Run: headless pygame with SDL's dummy video driver; simulated clock (each Clock.tick advances the game by its frame time, no real sleeping); random seed 0; keys injected as events and as key.get_pressed() state; mouse plan: one left click at the window centre at the start of phase 2, then a move to the lower-right quarter at the start of phase 3.
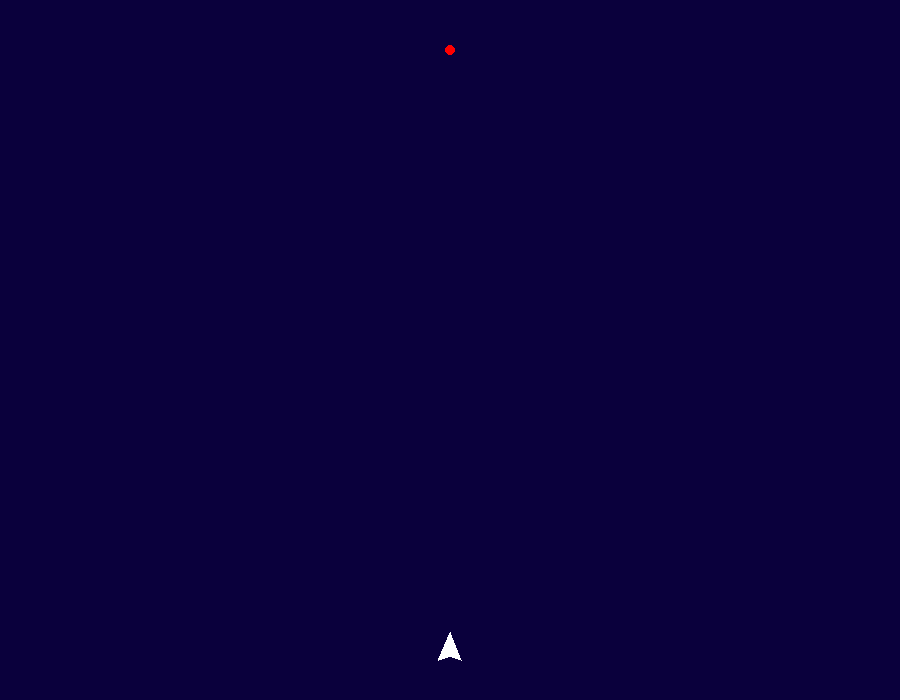
Frame 1 of 4 · flips 1–60 · no input
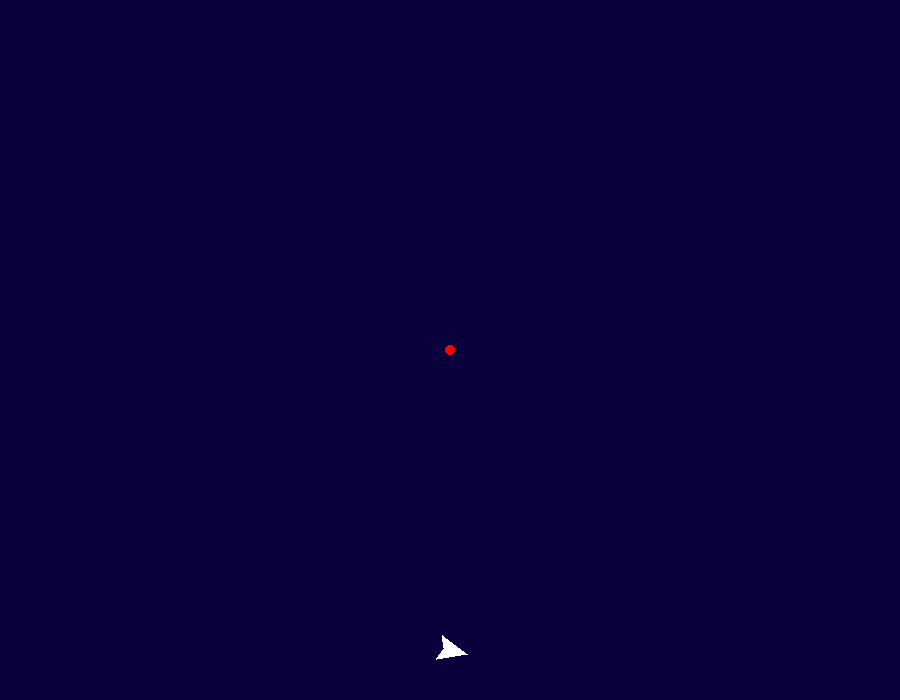
Frame 2 of 4 · flips 61–180 · clicked the window centre · tapped SPACE, RETURN · held RIGHT (→), D
Frame 3 of 4 · flips 181–300 · moved the mouse to the lower-right quarter · held DOWN (↓), S · screen unchanged from frame 2, image omitted
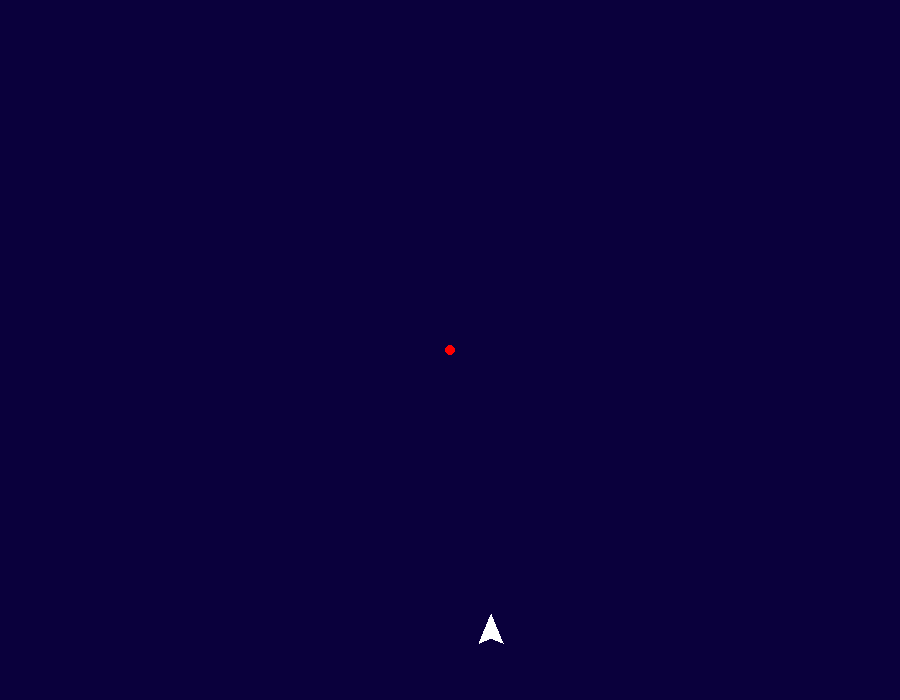
Frame 4 of 4 · flips 301–420 · held LEFT (←), A, UP (↑), W

The pygame program that drew these frames:

import pygame
import math

fps = 200
width = 900
height = 700
target = (width // 2, 50)

darkBlue = (10,0,60)
white = (255,255,255)
red = (255,0,0)
blue = (0,0,255)
green = (0,255,0)

DT = 1 / fps
THRUST = 300
TURN_SPEED = 3.0
DRAG = 0.5


class Rocket:
    def __init__(self, x, y):
        self.x = x
        self.y = y
        self.vx = 0
        self.vy = 0
        self.angle = 0

    def draw(self, surface, color = white):

        nose_x = self.x + math.sin(self.angle) * 18
        nose_y = self.y - math.cos(self.angle) * 18
        left_x = self.x + math.sin(self.angle - 2.3) * 16
        left_y = self.y - math.cos(self.angle - 2.3) * 16
        right_x = self.x + math.sin(self.angle + 2.3) * 16
        right_y = self.y - math.cos(self.angle + 2.3) * 16
        back_x = self.x + math.sin(self.angle + math.pi) * 6
        back_y = self.y - math.cos(self.angle + math.pi) * 6

        nose_pos = (nose_x, nose_y)
        left_pos = (left_x, left_y)
        back_pos = (back_x, back_y)
        right_pos = (right_x, right_y)

        pygame.draw.polygon(surface, color, [nose_pos, left_pos, back_pos, right_pos])
        
        # pygame.draw.circle(surface, white, (self.x, self.y), 4)
        # pygame.draw.circle(surface, red, (nose_x, nose_y), 4)
        # pygame.draw.circle(surface, green, (left_x, left_y), 4)
        # pygame.draw.circle(surface, green, (right_x, right_y), 4)
        # pygame.draw.circle(surface, blue, (back_x, back_y), 4)
    
    def update(self, thrust, turn, dt):

        dragValue = math.exp(-DRAG * dt)

        self.angle += turn * TURN_SPEED * dt
        self.vx += math.sin(self.angle) * thrust * THRUST * dt
        self.vy -= math.cos(self.angle) * thrust * THRUST * dt
        self.vx *= dragValue
        self.vy *= dragValue

        if self.x >= width:
            self.vx = (abs(self.vx) * 0.9) * -1
        elif self.x <= 0: 
            self.vx = (abs(self.vx) * 0.9) * 1
        if self.y >= height:
            self.vy = (abs(self.vy) * 0.9) * -1
        elif self.y <= 0: 
            self.vy = (abs(self.vy) * 0.9) * 1

        self.x += self.vx * dt
        self.y += self.vy * dt

pygame.init()

screen = pygame.display.set_mode((width,height))
clock = pygame.time.Clock()

rocket = Rocket(width // 2, height - 50)
# print(rocket.x,rocket.y)

running = True
while running:

    thrust = 0
    turn = 0

    for event in pygame.event.get():
        if event.type == pygame.QUIT:
            running = False
        elif event.type == pygame.MOUSEBUTTONDOWN :
            target = event.pos

    keys = pygame.key.get_pressed()
    if keys[pygame.K_w]: thrust = 1
    else: thrust = 0
    if keys[pygame.K_a]: turn = -1
    elif keys[pygame.K_d]: turn = 1
    else: turn = 0
    
    rocket.update(thrust, turn, DT)
    
    screen.fill(darkBlue)
    pygame.draw.circle(screen, red, target, 5)
    rocket.draw(screen)
    
    pygame.display.flip()
    clock.tick(fps)

pygame.quit()
